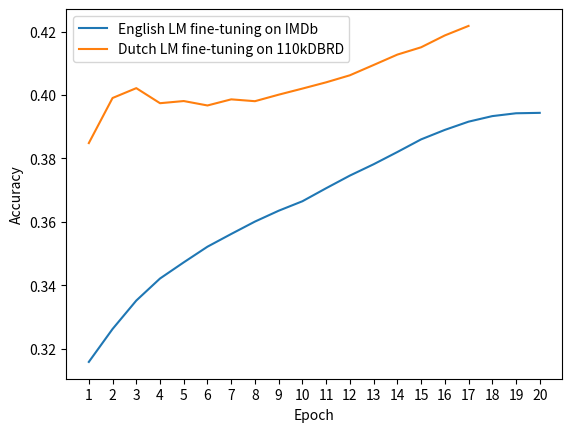

Recreate this plot in Python.
import matplotlib.pyplot as plt

x1 = [i for i in range(1,21)]
x2 = [i for i in range(1,18)]

y1 = [0.315829
,0.326209
,0.335176
,0.342129
,0.347226
,0.352164
,0.356172
,0.36008
,0.363502
,0.366489
,0.370597
,0.374582
,0.378152
,0.382012
,0.385994
,0.388984
,0.391583
,0.393331
,0.394229
,0.394359]

y2 = [0.384827
,0.399044
,0.40215
,0.397402
,0.398084
,0.396688
,0.398618
,0.398037
,0.400091
,0.402013
,0.403987
,0.406205
,0.40945
,0.412725
,0.41503
,0.418768
,0.42177]


plt.plot(x1,y1,label='English LM fine-tuning on IMDb')
plt.plot(x2,y2,label='Dutch LM fine-tuning on 110kDBRD')

plt.xlabel(r'Epoch')
plt.ylabel(r'Accuracy')
plt.xticks(range(1,21))
plt.legend()
plt.show()
